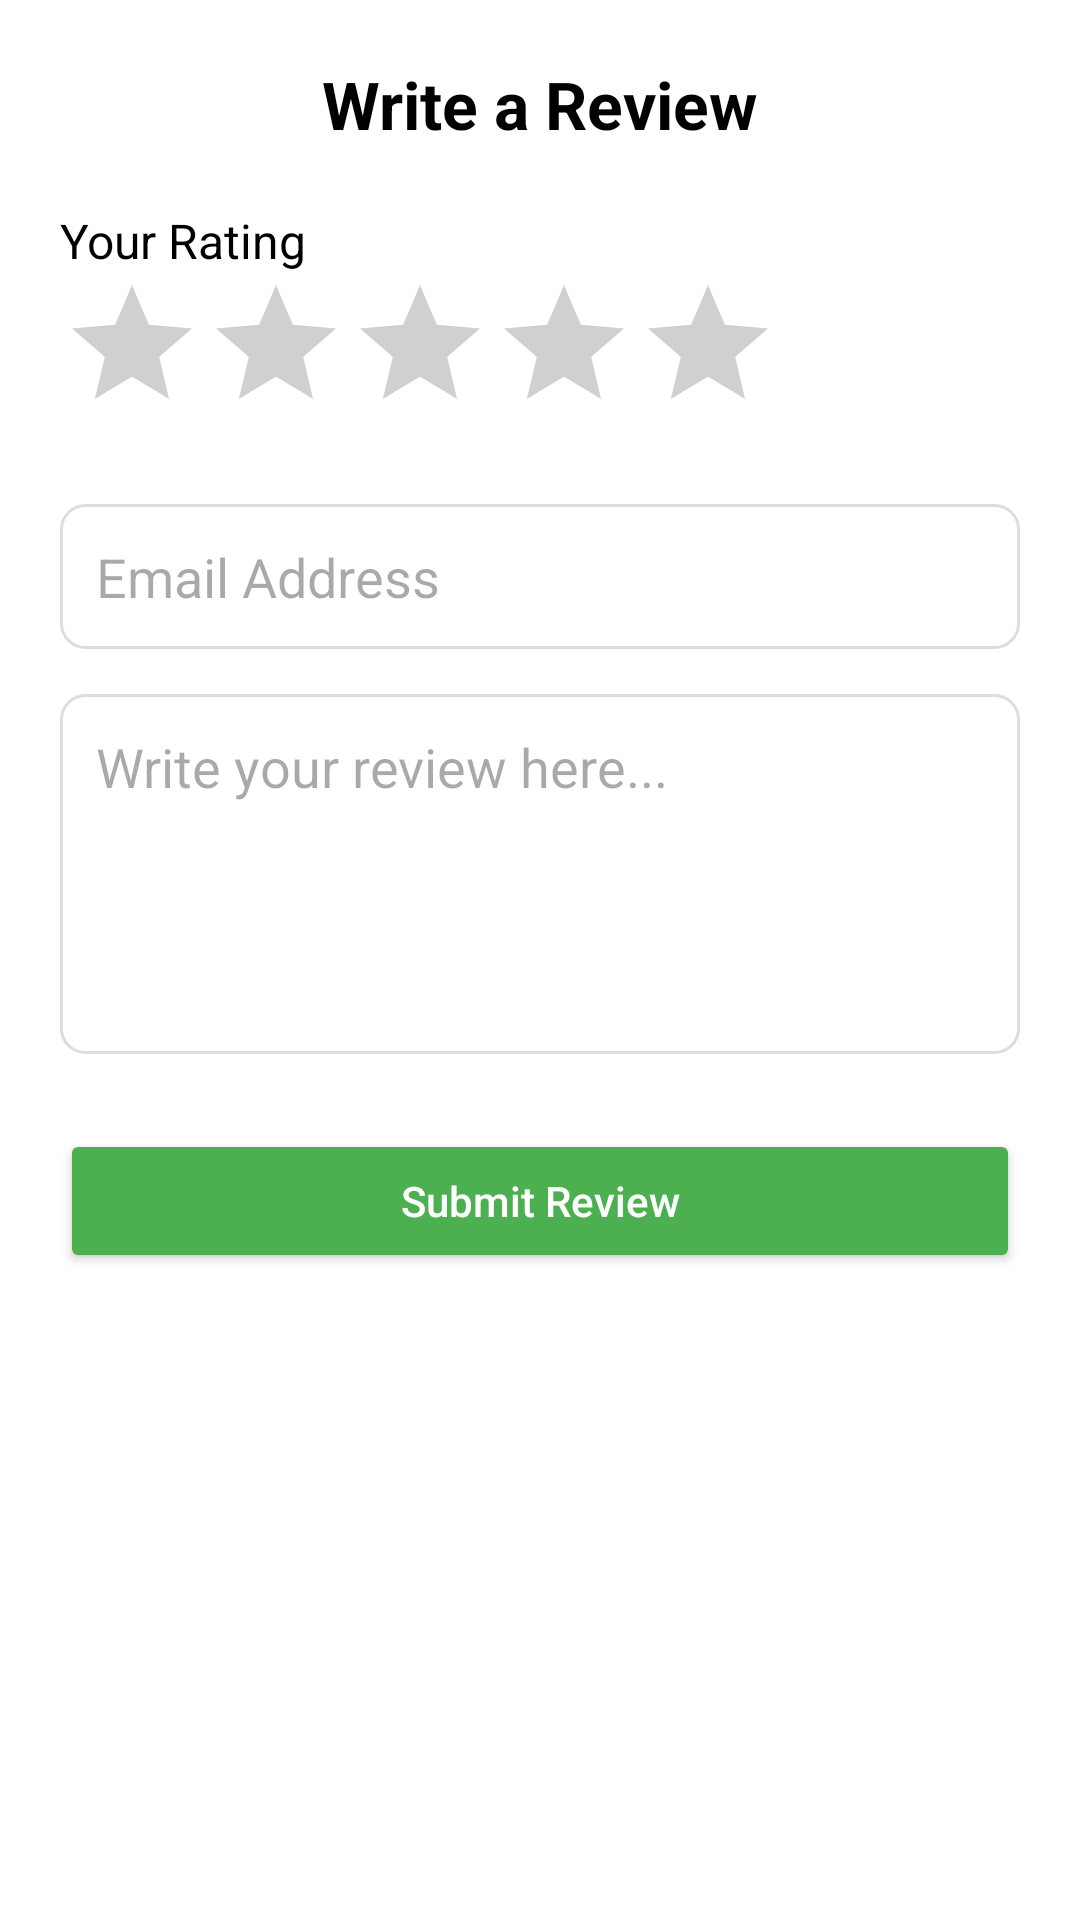

Write the Android layout XML for this screen, with the resource values it uses.
<!-- AndroidManifest.xml: application theme Theme.SagarSweets -->
<!-- res/layout/activity_product_review.xml -->
<?xml version="1.0" encoding="utf-8"?>
<ScrollView xmlns:android="http://schemas.android.com/apk/res/android"
    android:layout_width="match_parent"
    android:layout_height="match_parent"
    android:fillViewport="true"
    android:id="@+id/main"
    android:background="@color/white">

    <LinearLayout
        android:layout_width="match_parent"
        android:layout_height="wrap_content"
        android:orientation="vertical"
        android:padding="20dp">

        
        <TextView
            android:layout_width="wrap_content"
            android:layout_height="wrap_content"
            android:text="Write a Review"
            android:textSize="22sp"
            android:textStyle="bold"
            android:textColor="@color/black"
            android:layout_gravity="center_horizontal"
            android:paddingBottom="20dp"/>

        
        <TextView
            android:layout_width="wrap_content"
            android:layout_height="wrap_content"
            android:text="Your Rating"
            android:textSize="16sp"
            android:textColor="@color/black"/>

        
        <RatingBar
            android:id="@+id/ratingBar"
            android:layout_width="wrap_content"
            android:layout_height="wrap_content"
            android:numStars="5"
            android:stepSize="1"
            android:rating="0"
            android:layout_marginBottom="20dp"/>

        
        <EditText
            android:id="@+id/etEmail"
            android:layout_width="match_parent"
            android:layout_height="wrap_content"
            android:hint="Email Address"
            android:inputType="textEmailAddress"
            android:background="@drawable/edittext_bg"
            android:padding="12dp"
            android:layout_marginBottom="15dp"/>

        
        <EditText
            android:id="@+id/etReview"
            android:layout_width="match_parent"
            android:layout_height="120dp"
            android:hint="Write your review here..."
            android:inputType="textMultiLine"
            android:gravity="top"
            android:background="@drawable/edittext_bg"
            android:padding="12dp"
            android:layout_marginBottom="25dp"/>

        
        <Button
            android:id="@+id/btnSubmitReview"
            android:layout_width="match_parent"
            android:layout_height="wrap_content"
            android:text="Submit Review"
            android:textAllCaps="false"
            android:backgroundTint="@color/sagar_button"
            android:textColor="@color/white"/>

    </LinearLayout>

</ScrollView>
<!-- resources referenced by this layout -->
<resources>
  <color name="black">#FF000000</color>
  <color name="white">#FFFFFFFF</color>
  <!-- drawable edittext_bg (drawable) -->
  <?xml version="1.0" encoding="utf-8"?>
  <shape xmlns:android="http://schemas.android.com/apk/res/android">
      <solid android:color="@color/white"/>
      <corners android:radius="8dp"/>
      <stroke
          android:width="1dp"
          android:color="#DDDDDD"/>
  </shape>
  <style name="Theme.SagarSweets" parent="Base.Theme.SagarSweets" />
  <style name="Base.Theme.SagarSweets" parent="Theme.Material3.DayNight.NoActionBar">
          
          
          <item name="colorPrimary">@color/md_theme_primary</item>
          <item name="colorSecondary">@color/md_theme_secondary</item>
      </style>
  <color name="md_theme_primary">#8B0000</color>
  <color name="md_theme_secondary">#FFB703</color>
</resources>
